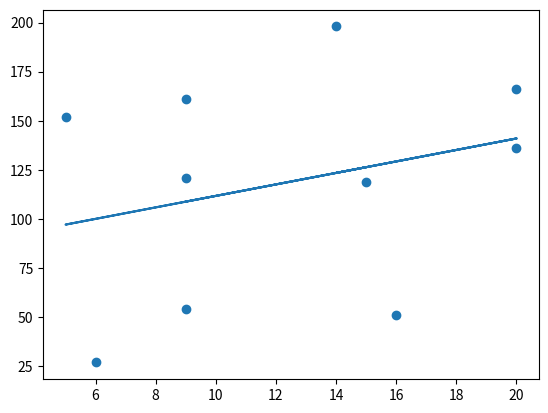

Here is the Python script that generated this plot:
import matplotlib.pyplot as plt
import random
from scipy import stats

def get_y(x):
    return m * x + c

x = [random.randint(1,20) for _ in range(10)]
y = [random.randint(1,200) for _ in range(10)]

m, c, r, p, std_err = stats.linregress(x, y)

lin_model = list(map(get_y, x))

plt.scatter(x,y)
plt.plot(x, lin_model)
plt.show()
